Run: headless pygame with SDL's dummy video driver; simulated clock (each Clock.tick advances the game by its frame time, no real sleeping); random seed 0; keys injected as events and as key.get_pressed() state; mouse plan: one left click at the window centre at the start of phase 2, then a move to the lower-right quarter at the start of phase 3.
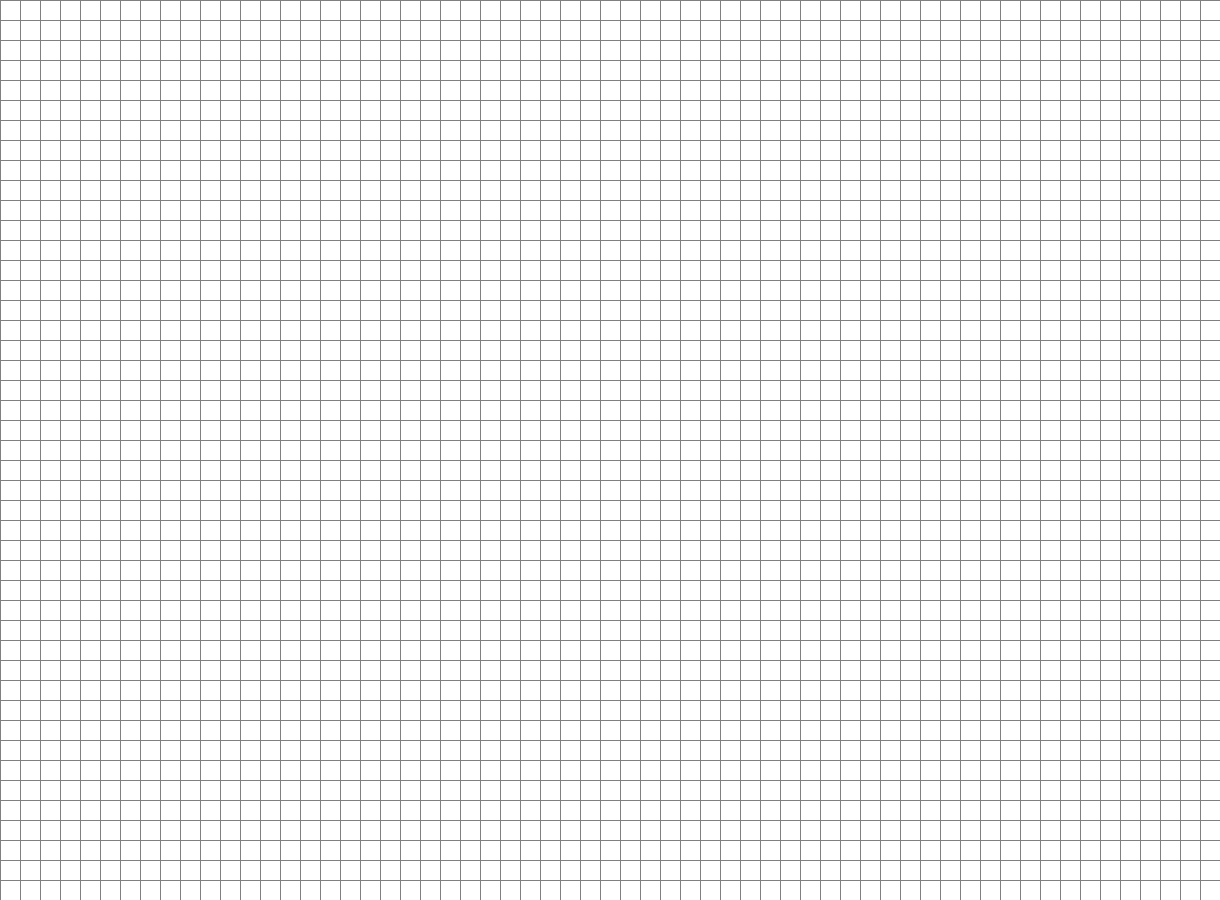
Frame 1 of 4 · flips 1–60 · no input
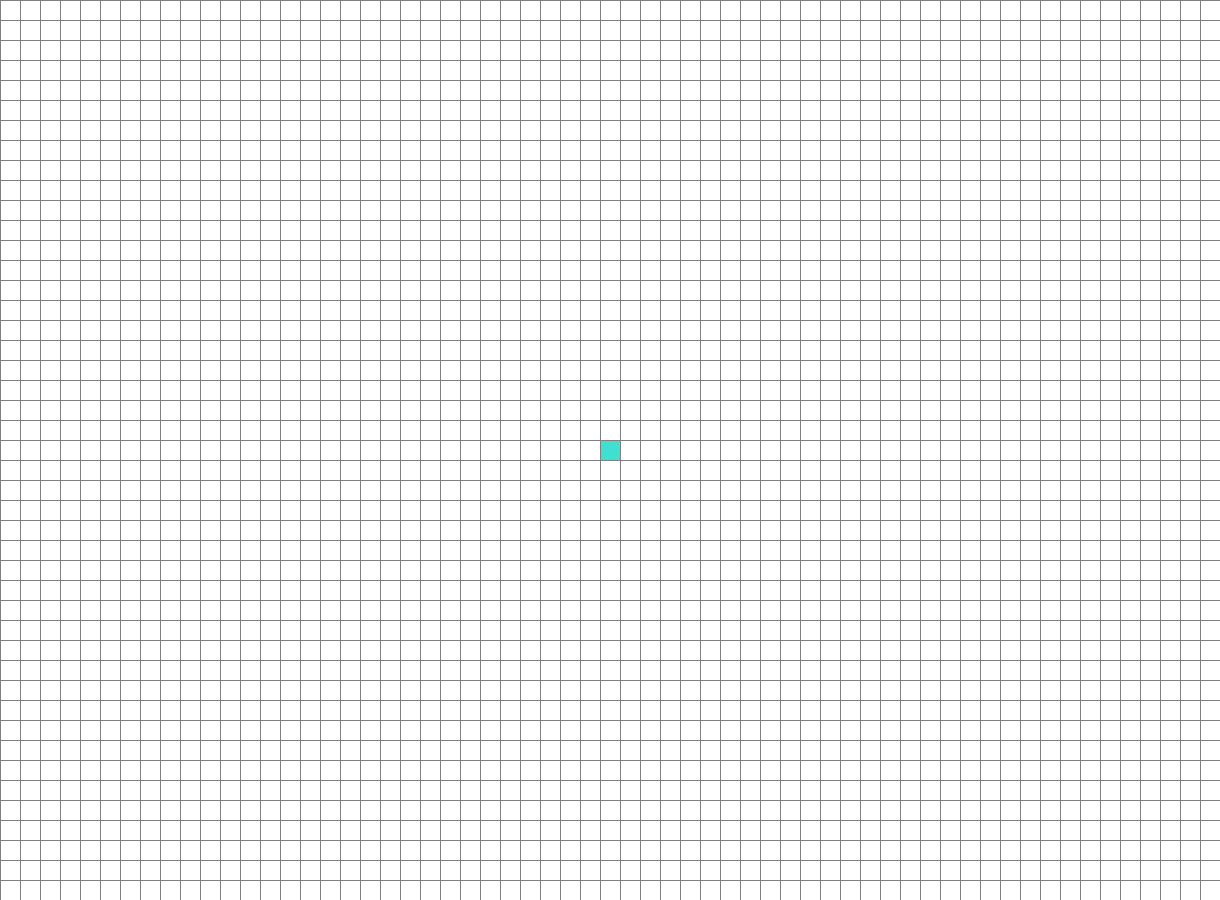
Frame 2 of 4 · flips 61–180 · clicked the window centre · tapped SPACE, RETURN · held RIGHT (→), D
Frame 3 of 4 · flips 181–300 · moved the mouse to the lower-right quarter · held DOWN (↓), S · screen unchanged from frame 2, image omitted
Frame 4 of 4 · flips 301–420 · held LEFT (←), A, UP (↑), W · screen unchanged from frame 3, image omitted

The pygame program that drew these frames:

"""
@Author Deniz Berkant Demirörs
@Date 05/08/2020
@Version 1.0.2
Using A* and Dijkstra's algorithm to find the shortest path between two or more spots and barriers
Creating a random maze using Recursive Backtracker algorithm and solving it with A* and Dijkstra
@Keys
Clear = c
Maze = m
Random Obstacles = r
A* Algorithm = a
Dijkstra's Algorithm = d
Start = Mouse Left Click
End Spots = Mouse Right Click(can be multiple)
Obstacles = Middle button of mouse
Weighted Spots = After putting start node use Mouse Left Click to put
"""

import pygame
import math
import random
import time
from queue import *

# colors
Black = 0, 0, 0
Grown = 105, 105, 10
Green = 0, 255, 0
Grey = 128, 128, 128
Purple = 128, 0, 128
Pink = 250, 100, 250
Red = 255, 0, 0
Turquoise = 64, 224, 208
Orange = 255, 165, 0
White = 255, 255, 255
Yellow = 255, 255, 0

# init pygame
WIDTH = 1220
HEIGHT = 900
N_WIDTH = 20
T_ROWS = WIDTH / N_WIDTH
T_COLS = HEIGHT / N_WIDTH
screen = pygame.display.set_mode((WIDTH, HEIGHT))
screen.fill(Black)
clock = pygame.time.Clock()

# var
grid = None


class Node():
    def __init__(self, row, col, width):
        self.row = row
        self.col = col
        self.x = row * width
        self.y = col * width
        self.g = math.inf
        self.h = math.inf
        self.f = self.g + self.h
        self.color = White
        self.neighbors = []
        self.maze_neighbors = []
        self.width = width
        self.t_rows = WIDTH / width
        self.t_cols = HEIGHT / width
        self.previous = None
        self.maze_visited = False
        self.visited_cell = True

    def get_neighbors(self):
        return self.neighbors

    def set_color(self, color):
        self.color = color

    def draw(self, win):
        pygame.draw.rect(win, self.color, (self.x, self.y, self.width, self.width))

    def get_pos(self):
        return self.row, self.col

    def is_closed(self):
        return self.color == Red

    def is_open(self):
        return self.color == Green

    def is_barrier(self):
        return self.color == Black

    def update_neighbors(self, grid):
        self.neighbors = []
        if self.col < self.t_cols - 1 and not grid[self.row][self.col + 1].is_barrier():  # DOWN
            self.neighbors.append(grid[self.row][self.col + 1])

        if self.col > 0 and not grid[self.row][self.col - 1].is_barrier():  # UP
            self.neighbors.append(grid[self.row][self.col - 1])

        if self.row < self.t_rows - 1 and not grid[self.row + 1][self.col].is_barrier():  # RIGHT
            self.neighbors.append(grid[self.row + 1][self.col])

        if self.row > 0 and not grid[self.row - 1][self.col].is_barrier():  # LEFT
            self.neighbors.append(grid[self.row - 1][self.col])

    def update_maze_neighbors(self, grid):
        self.maze_neighbors = []
        if self.col < self.t_cols - 2 and not grid[self.row][self.col + 2].is_barrier() and not grid[self.row][self.col + 2].visited_cell:  # DOWN
            self.maze_neighbors.append(grid[self.row][self.col + 2])

        if self.col > 1 and not grid[self.row][self.col - 2].is_barrier() and not grid[self.row][self.col - 2].visited_cell:  # UP
            self.maze_neighbors.append(grid[self.row][self.col - 2])

        if self.row < self.t_rows - 2 and not grid[self.row + 2][self.col].is_barrier() and not grid[self.row + 2][self.col].visited_cell:  # RIGHT
            self.maze_neighbors.append(grid[self.row + 2][self.col])

        if self.row > 1 and not grid[self.row - 2][self.col].is_barrier() and not grid[self.row -2][self.col].visited_cell:  # LEFT
            self.maze_neighbors.append(grid[self.row - 2][self.col])

    def get_maze_neighbors(self):
        return self.maze_neighbors


def make_grid(gap):
    grid = []
    rows = WIDTH // N_WIDTH
    column = HEIGHT // N_WIDTH
    for i in range(int(rows)):
        grid.append([])
        for j in range(int(column)):
            node = Node(i, j, gap)
            grid[i].append(node)
    return grid


def draw_grid(win, gap):
    rows = WIDTH // gap
    column = HEIGHT // gap
    for i in range(int(rows)):
        pygame.draw.line(win, Grey, (i * gap, 0), (i * gap, HEIGHT))
        for j in range(int(column)):
            pygame.draw.line(win, Grey, (0, j * gap), (WIDTH, j * gap))


def draw(win, grid, gap):
    for row in grid:
        for node in row:
            node.draw(win)

    draw_grid(win, gap)
    pygame.display.update()


def heuristic(n1, n2):
    x1, y1 = n1.get_pos()
    x2, y2 = n2.get_pos()
    return abs(x1 - x2) + abs(y1 - y2)


def rand_obstacle(grid, draw):
    for row in grid:
        for node in row:
            node.update_neighbors(grid)
            neighbors_a = node.get_neighbors()
            if node.col % 2 == 0 and node.maze_visited == False:
                j = random.randrange(len(neighbors_a))
                if not neighbors_a[j].maze_visited:
                    neighbors_a[j].set_color(Black)
                neighbors_a[j].maze_visited = True
    draw()


def maze(grid, draw):
    # variables
    cell = []
    stack = []

    for row in grid:
        for node in row:
            node.update_neighbors(grid)

    for i in range(round(T_ROWS)):
        for j in range(round(T_COLS)):
            if i == 0 or i == T_ROWS - 1:
                grid[i][j].set_color(Black)
            elif j == 0 or j == T_COLS - 1:
                grid[i][j].set_color(Black)
            elif i % 2 == 0:
                grid[i][j].set_color(Black)
            elif j % 2 == 0:
                grid[i][j].set_color(Black)
            else:
                grid[i][j].visited_cell = False
                cell.append(grid[i][j])
            draw()
    for row in grid:
        for node in row:
            node.update_maze_neighbors(grid)

    current = cell[0]
    current.visited_cell = True
    while cell:
        for row in grid:
            for node in row:
                node.update_maze_neighbors(grid)
        current = current
        if current in cell:
            cell.remove(current)
        maze_neighbors_tmp = current.get_maze_neighbors()
        if maze_neighbors_tmp:
            if len(maze_neighbors_tmp) > 1:
                i = random.randint(0, len(current.get_maze_neighbors()) - 1)
                chosen = current.get_maze_neighbors()[i]
                chosen.previous = current
                chosen.set_color(Pink)
                current.set_color(White)
                stack.append(current)
            else:
                chosen = current.get_maze_neighbors()[0]
                chosen.set_color(Pink)
                current.set_color(White)
                stack.append(current)
            for neighbor in current.get_neighbors():
                if neighbor in chosen.get_neighbors():
                    neighbor.set_color(White)
                    break

            current = chosen
            current.visited_cell = True
        elif stack:
            current.set_color(White)
            current = stack[len(stack) - 1]
            if stack:
                current.set_color(Pink)
            stack.remove(current)
        if not stack:
            current.set_color(White)
        clock.tick(20)
        draw()
    for row in grid:
        for node in row:
            if node.color == Pink:
                node.set_color(White)
    draw()


def dijsktra(start, end, draw, path_1, grid):
    open_set = [start]
    path = path_1
    start.g = 0
    start.h = heuristic(start, end[0])
    algorithm = True

    while algorithm:
        for event in pygame.event.get():
            if event.type == pygame.QUIT:
                pygame.quit()

        if not open_set:
            break
        if len(open_set) < 2:
            current = open_set[0]
            open_set.remove(current)
        else:
            current = open_set[0]
            open_set.remove(current)
            tmp = open_set[0]
            if current.g > tmp.g:
                open_set.append(current)
                current = open_set[0]
                open_set.remove(current)

        for neighbor in current.get_neighbors():
            temp_g = current.g + 1

            if temp_g < neighbor.g:
                neighbor.previous = current
                if neighbor.color == Yellow:
                    neighbor.g = temp_g + 10
                else:
                    neighbor.g = temp_g
                if neighbor not in open_set:
                    open_set.append(neighbor)
                    if neighbor.color != Orange and neighbor.color != Yellow and neighbor.color != Turquoise:
                        neighbor.set_color(Green)
                    elif neighbor.color == Yellow:
                        neighbor.set_color(Pink)

        if current.color != Orange and current.color != Turquoise and current.color != Pink:
            current.set_color(Red)

        if current == end[0] and len(end) > 1:
            start = end[0]
            end.pop(0)
            temp = current
            path.append(current)
            while temp.previous:
                path.append(temp)
                temp = temp.previous
            for row in grid:
                for node in row:
                    node.g = math.inf
                    node.previous = None
            dijsktra(start, end, draw, path, grid)
            break
        elif current == end[0] and len(end) == 1:
            end.pop(0)
            temp = current
            temp_path = [current]
            while temp.previous:
                temp_path.append(temp)
                temp = temp.previous
            path.extend(temp_path)
            for i in range(2, len(path)):
                if path[i].color != Orange and path[i].color != Turquoise:
                    path[i].set_color(Purple)
                elif path[i].color == Turquoise:
                    path[i].set_color(Grown)
                # clock.tick(10)
                draw()
            algorithm = False
        draw()


def a_star(start, end, draw, path_1, grid):
    open_set = [start]
    count = 0
    open_set_prio = PriorityQueue()
    open_set_prio.put((0, count, start))
    path = path_1
    start.g = 0
    start.h = heuristic(start, end[0])
    algorithm = True

    while algorithm:
        for event in pygame.event.get():
            if event.type == pygame.QUIT:
                pygame.quit()

        if open_set_prio.empty():
            break
        current = open_set_prio.get()[2]
        open_set.remove(current)

        for neighbor in current.get_neighbors():
            temp_g = current.g + 1

            if temp_g < neighbor.g:
                neighbor.previous = current
                neighbor.g = temp_g
                neighbor.h = heuristic(neighbor, end[0])
                if neighbor.color == Yellow:
                    neighbor.f = neighbor.g + neighbor.h + 10
                else:
                    neighbor.f = neighbor.g + neighbor.h
                if neighbor not in open_set:
                    count += 1
                    open_set_prio.put((neighbor.f, count, neighbor))
                    open_set.append(neighbor)
                    if neighbor.color != Orange and neighbor.color != Yellow and neighbor.color != Turquoise:
                        neighbor.set_color(Green)
                    elif neighbor.color == Yellow:
                        neighbor.set_color(Pink)

        if current.color != Orange and current.color != Turquoise and current.color != Pink:
            current.set_color(Red)

        if current == end[0] and len(end) > 1:
            start = end[0]
            end.pop(0)
            temp = current
            path.append(current)
            while temp.previous:
                path.append(temp)
                temp = temp.previous
            for row in grid:
                for node in row:
                    node.g = math.inf
                    node.h = math.inf
                    node.previous = None
            a_star(start, end, draw, path, grid)
            break
        elif current == end[0] and len(end) == 1:
            end.pop(0)
            temp = current
            temp_path = [current]
            while temp.previous:
                temp_path.append(temp)
                temp = temp.previous
            path.extend(temp_path)
            for i in range(2, len(path)):
                if path[i].color != Orange and path[i].color != Turquoise:
                    path[i].set_color(Purple)
                elif path[i].color == Turquoise:
                    path[i].set_color(Grown)
                #clock.tick(10)
                draw()
            algorithm = False
        draw()


def main():
    # variables
    boolean_a = True
    boolean_d = True
    boolean_m = True
    boolean_r = True
    start = None
    end = []
    run = True
    path_1 = []

    grid = make_grid(round(N_WIDTH))
    while run:
        draw(screen, grid, N_WIDTH)
        for event in pygame.event.get():
            if event.type == pygame.QUIT:
                run = False
            mx, my = pygame.mouse.get_pos()
            m_x_i = mx // N_WIDTH
            m_x_j = my // N_WIDTH

            if boolean_a and pygame.mouse.get_pressed()[0]:
                if grid[int(m_x_i)][int(m_x_j)].color == White:
                    grid[int(m_x_i)][int(m_x_j)].set_color(Turquoise)
                    start = grid[int(m_x_i)][int(m_x_j)]
                    boolean_a = False
            elif not boolean_a and pygame.mouse.get_pressed()[0]:
                if grid[int(m_x_i)][int(m_x_j)].color == White:
                    grid[int(m_x_i)][int(m_x_j)].set_color(Yellow)
            if pygame.mouse.get_pressed()[1]:
                if grid[int(m_x_i)][int(m_x_j)].color == White:
                    grid[int(m_x_i)][int(m_x_j)].set_color(Black)
            if boolean_d and pygame.mouse.get_pressed()[2]:
                if grid[int(m_x_i)][int(m_x_j)].color == White:
                    grid[int(m_x_i)][int(m_x_j)].set_color(Orange)
                    end.append(grid[int(m_x_i)][int(m_x_j)])
            if event.type == pygame.KEYDOWN:
                if event.key == pygame.K_a and start and end:
                    for row in grid:
                        for node in row:
                            node.update_neighbors(grid)
                    a_star(start, end, lambda: draw(screen, grid, N_WIDTH), path_1, grid)
                    boolean_d = False
                if event.key == pygame.K_d and start and end:
                    for row in grid:
                        for node in row:
                            node.update_neighbors(grid)
                    dijsktra(start, end, lambda: draw(screen, grid, N_WIDTH), path_1, grid)
                    boolean_d = False
                if event.key == pygame.K_m and boolean_m:
                    maze(grid, lambda: draw(screen, grid, N_WIDTH))
                    boolean_m = False
                if event.key == pygame.K_r and boolean_r:
                    rand_obstacle(grid, lambda: draw(screen, grid, N_WIDTH))
                    boolean_r = False
                if event.key == pygame.K_c:
                    start = None
                    end = []
                    grid = make_grid(round(N_WIDTH))
                    boolean_a = True
                    boolean_d = True
                    boolean_m = True
                    boolean_r = True
                    path_1 = []
        pygame.display.update()


main()
